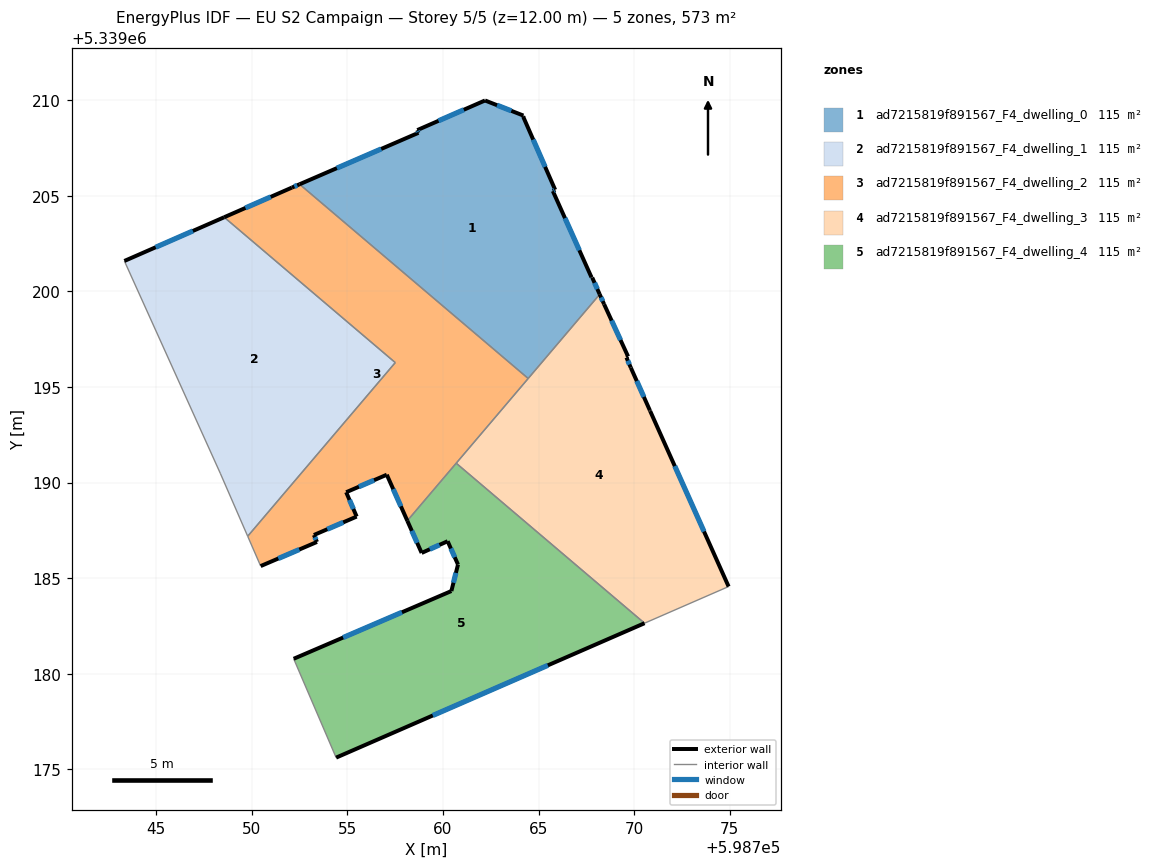
=== STOREY PLAN SPEC (per zone: floor XY polygon, exterior-wall plan segments, windows/doors) ===
zone 1: ad7215819f891567_F4_dwelling_0  (114.6 m²)
  floor: (598764.20, 5339209.19) (598764.19, 5339209.14) (598765.86, 5339205.31) (598765.74, 5339205.25) (598767.77, 5339200.73) (598767.80, 5339200.72) (598768.19, 5339199.84) (598764.45, 5339195.44) (598752.50, 5339205.60) (598758.72, 5339208.29) (598758.65, 5339208.43) (598762.20, 5339209.98)
  exterior wall: (598762.20, 5339209.98) – (598758.65, 5339208.43)  [3.9 m]
    window: (598761.09, 5339209.50) – (598759.76, 5339208.92)  [1.6 m²]
  exterior wall: (598764.20, 5339209.19) – (598762.20, 5339209.98)  [2.2 m]
    window: (598763.57, 5339209.44) – (598762.83, 5339209.74)  [0.9 m²]
  exterior wall: (598764.19, 5339209.14) – (598764.20, 5339209.19)  [0.1 m]
  exterior wall: (598765.86, 5339205.31) – (598764.19, 5339209.14)  [4.2 m]
    window: (598765.34, 5339206.51) – (598764.72, 5339207.94)  [1.7 m²]
  exterior wall: (598765.74, 5339205.25) – (598765.86, 5339205.31)  [0.1 m]
    window: (598765.78, 5339205.27) – (598765.83, 5339205.29)  [0.1 m²]
  exterior wall: (598767.77, 5339200.73) – (598765.74, 5339205.25)  [4.9 m]
    window: (598767.13, 5339202.15) – (598766.38, 5339203.83)  [2.1 m²]
  exterior wall: (598767.80, 5339200.72) – (598767.77, 5339200.73)  [0.0 m]
  exterior wall: (598768.19, 5339199.84) – (598767.80, 5339200.72)  [1.0 m]
    window: (598768.07, 5339200.12) – (598767.93, 5339200.45)  [0.4 m²]
  exterior wall: (598758.72, 5339208.29) – (598752.50, 5339205.60)  [6.8 m]
    window: (598756.77, 5339207.45) – (598754.45, 5339206.44)  [2.8 m²]
  exterior wall: (598758.65, 5339208.43) – (598758.72, 5339208.29)  [0.2 m]
    window: (598758.67, 5339208.39) – (598758.70, 5339208.34)  [0.1 m²]
  interior walls: 2
zone 2: ad7215819f891567_F4_dwelling_1  (114.6 m²)
  floor: (598757.50, 5339196.27) (598749.78, 5339187.19) (598748.35, 5339190.49) (598743.33, 5339201.59) (598748.55, 5339203.88)
  exterior wall: (598748.55, 5339203.88) – (598743.33, 5339201.59)  [5.7 m]
    window: (598746.92, 5339203.16) – (598744.97, 5339202.31)  [2.4 m²]
  interior walls: 4
zone 3: ad7215819f891567_F4_dwelling_2  (114.6 m²)
  floor: (598764.45, 5339195.44) (598758.13, 5339188.00) (598757.06, 5339190.41) (598754.94, 5339189.49) (598755.48, 5339188.22) (598753.25, 5339187.25) (598753.41, 5339186.89) (598750.46, 5339185.63) (598749.78, 5339187.19) (598757.50, 5339196.27) (598748.55, 5339203.88) (598752.10, 5339205.43) (598752.50, 5339205.60)
  exterior wall: (598752.50, 5339205.60) – (598752.10, 5339205.43)  [0.4 m]
    window: (598752.37, 5339205.55) – (598752.22, 5339205.48)  [0.2 m²]
  exterior wall: (598757.06, 5339190.41) – (598758.13, 5339188.00)  [2.6 m]
    window: (598757.40, 5339189.65) – (598757.80, 5339188.76)  [1.1 m²]
  exterior wall: (598754.94, 5339189.49) – (598757.06, 5339190.41)  [2.3 m]
    window: (598755.60, 5339189.78) – (598756.39, 5339190.12)  [1.0 m²]
  exterior wall: (598755.48, 5339188.22) – (598754.94, 5339189.49)  [1.4 m]
    window: (598755.31, 5339188.62) – (598755.11, 5339189.09)  [0.6 m²]
  exterior wall: (598753.25, 5339187.25) – (598755.48, 5339188.22)  [2.4 m]
    window: (598753.95, 5339187.56) – (598754.78, 5339187.92)  [1.0 m²]
  exterior wall: (598753.41, 5339186.89) – (598753.25, 5339187.25)  [0.4 m]
    window: (598753.36, 5339187.01) – (598753.30, 5339187.14)  [0.2 m²]
  exterior wall: (598750.46, 5339185.63) – (598753.41, 5339186.89)  [3.2 m]
    window: (598751.39, 5339186.03) – (598752.48, 5339186.50)  [1.3 m²]
  exterior wall: (598752.10, 5339205.43) – (598748.55, 5339203.88)  [3.9 m]
    window: (598750.99, 5339204.94) – (598749.66, 5339204.36)  [1.6 m²]
  interior walls: 6
zone 4: ad7215819f891567_F4_dwelling_3  (114.6 m²)
  floor: (598769.68, 5339196.59) (598769.59, 5339196.54) (598769.82, 5339196.01) (598770.82, 5339193.78) (598770.84, 5339193.74) (598774.94, 5339184.56) (598770.54, 5339182.64) (598760.69, 5339191.01) (598768.19, 5339199.84) (598768.43, 5339199.33)
  exterior wall: (598768.43, 5339199.33) – (598768.19, 5339199.84)  [0.6 m]
    window: (598768.35, 5339199.49) – (598768.27, 5339199.68)  [0.2 m²]
  exterior wall: (598769.68, 5339196.59) – (598768.43, 5339199.33)  [3.0 m]
    window: (598769.29, 5339197.45) – (598768.82, 5339198.47)  [1.3 m²]
  exterior wall: (598769.59, 5339196.54) – (598769.68, 5339196.59)  [0.1 m]
  exterior wall: (598769.82, 5339196.01) – (598769.59, 5339196.54)  [0.6 m]
    window: (598769.75, 5339196.17) – (598769.67, 5339196.37)  [0.2 m²]
  exterior wall: (598770.82, 5339193.78) – (598769.82, 5339196.01)  [2.4 m]
    window: (598770.51, 5339194.48) – (598770.13, 5339195.31)  [1.0 m²]
  exterior wall: (598770.84, 5339193.74) – (598770.82, 5339193.78)  [0.0 m]
  exterior wall: (598774.94, 5339184.56) – (598770.84, 5339193.74)  [10.1 m]
    window: (598773.65, 5339187.44) – (598772.12, 5339190.86)  [4.2 m²]
  interior walls: 4
zone 5: ad7215819f891567_F4_dwelling_4  (114.6 m²)
  floor: (598770.54, 5339182.64) (598754.41, 5339175.61) (598752.19, 5339180.78) (598760.44, 5339184.32) (598760.78, 5339185.71) (598760.24, 5339186.93) (598758.88, 5339186.32) (598758.13, 5339188.00) (598760.69, 5339191.01)
  exterior wall: (598760.44, 5339184.32) – (598752.19, 5339180.78)  [9.0 m]
    window: (598757.85, 5339183.21) – (598754.77, 5339181.89)  [3.7 m²]
  exterior wall: (598760.78, 5339185.71) – (598760.44, 5339184.32)  [1.4 m]
    window: (598760.67, 5339185.28) – (598760.55, 5339184.76)  [0.6 m²]
  exterior wall: (598760.24, 5339186.93) – (598760.78, 5339185.71)  [1.3 m]
    window: (598760.41, 5339186.55) – (598760.61, 5339186.09)  [0.6 m²]
  exterior wall: (598758.88, 5339186.32) – (598760.24, 5339186.93)  [1.5 m]
    window: (598759.31, 5339186.51) – (598759.81, 5339186.74)  [0.6 m²]
  exterior wall: (598758.13, 5339188.00) – (598758.88, 5339186.32)  [1.8 m]
    window: (598758.37, 5339187.47) – (598758.65, 5339186.84)  [0.8 m²]
  exterior wall: (598754.41, 5339175.61) – (598770.54, 5339182.64)  [17.6 m]
    window: (598759.47, 5339177.82) – (598765.48, 5339180.44)  [7.3 m²]
  interior walls: 3

=== DERIVED (storey summary) ===
Building: EU S2 Campaign
Storey: 5 of 5  (floor level z = 12.00 m)
Storey gross floor area: 573.2 m²
Zones on this storey: 5
  - ad7215819f891567_F4_dwelling_0: floor 114.6 m²; exterior wall 23.3 m (69.8 m²); 8 window(s) 9.7 m²; WWR 13.9%
  - ad7215819f891567_F4_dwelling_1: floor 114.6 m²; exterior wall 5.7 m (17.1 m²); 1 window(s) 2.4 m²; WWR 13.9%
  - ad7215819f891567_F4_dwelling_2: floor 114.6 m²; exterior wall 16.7 m (50.0 m²); 8 window(s) 7.0 m²; WWR 13.9%
  - ad7215819f891567_F4_dwelling_3: floor 114.6 m²; exterior wall 16.8 m (50.4 m²); 5 window(s) 6.9 m²; WWR 13.8%
  - ad7215819f891567_F4_dwelling_4: floor 114.6 m²; exterior wall 32.7 m (98.0 m²); 6 window(s) 13.6 m²; WWR 13.9%
Zone adjacency (shared interzone walls):
  - ad7215819f891567_F4_dwelling_0 ↔ ad7215819f891567_F4_dwelling_2
  - ad7215819f891567_F4_dwelling_0 ↔ ad7215819f891567_F4_dwelling_3
  - ad7215819f891567_F4_dwelling_1 ↔ ad7215819f891567_F4_dwelling_2
  - ad7215819f891567_F4_dwelling_2 ↔ ad7215819f891567_F4_dwelling_3
  - ad7215819f891567_F4_dwelling_2 ↔ ad7215819f891567_F4_dwelling_4
  - ad7215819f891567_F4_dwelling_3 ↔ ad7215819f891567_F4_dwelling_4